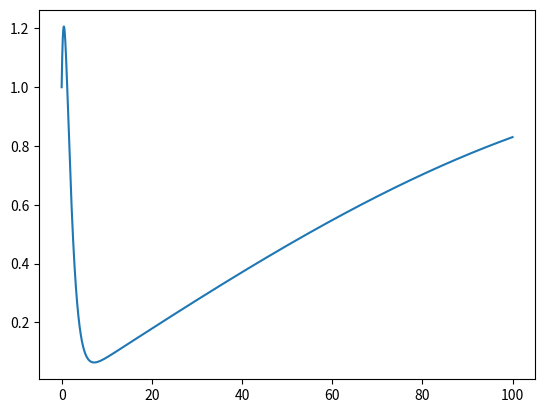

This figure's Python source:
import matplotlib.pyplot as plt
import math


#2nd order linear ODE solver
#aD^2x + bDx + cx = f(x)

dt = 0.01
a = 1
b = 2
c = 1
L = 100
N = int(L/dt)
x0 = 1
Dx0 = 1


t = [dt*i for i in range(0,N)]
f = [math.sin(0.01*i*dt) for i in range(0,N)]

#D^2x  2Dx +x = f
x = [x0]
Dx = [Dx0]
D2x = []
D2x.append(f[0]-b*Dx0-c*x0)


for i in range(0,N-1):
    D2x.append((f[i]-c*x[i]-b*Dx[i])/a)
    Dx.append(Dx[i] + D2x[i+1]*dt)
    x.append(x[i]+Dx[i+1]*dt)





plt.plot(t,x)
plt.show()